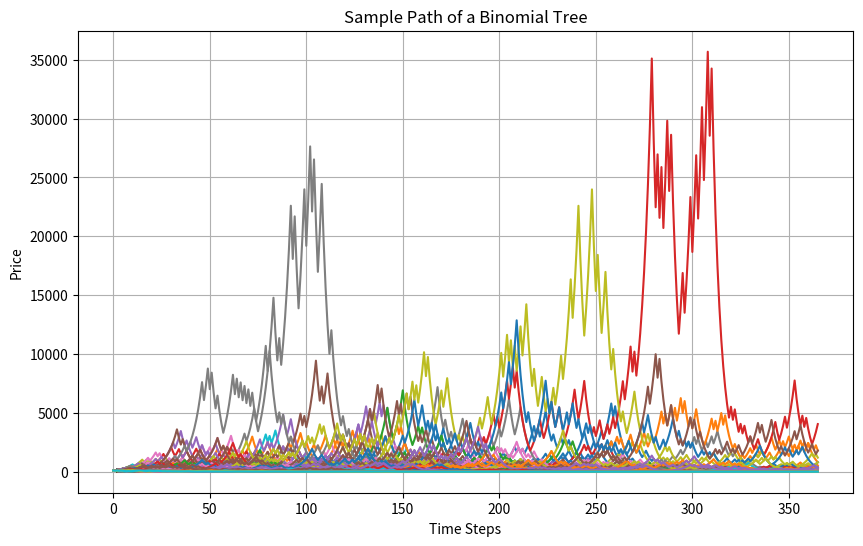
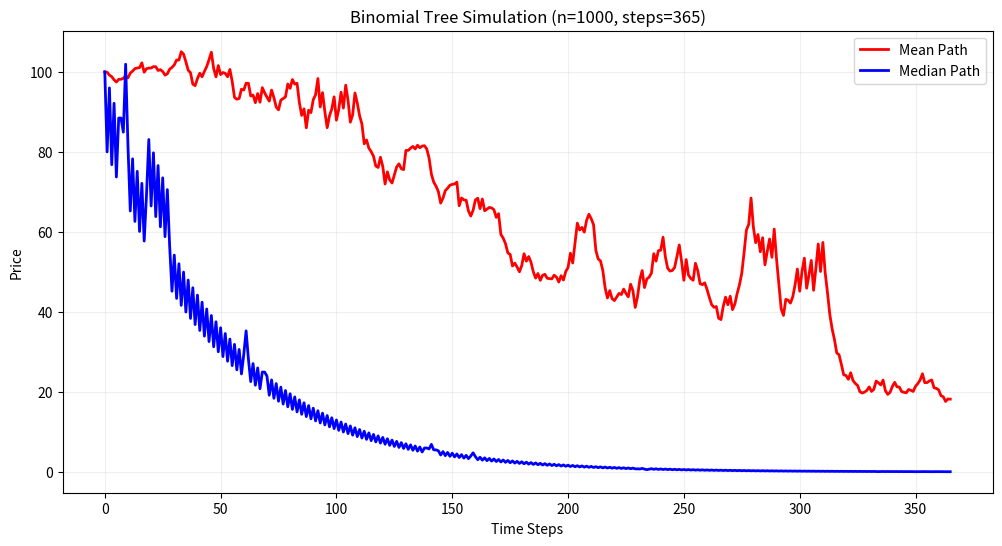
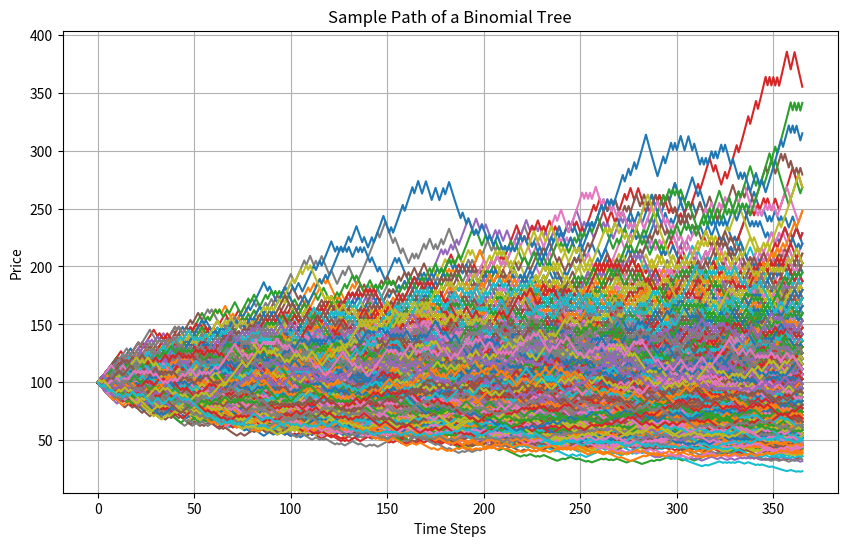
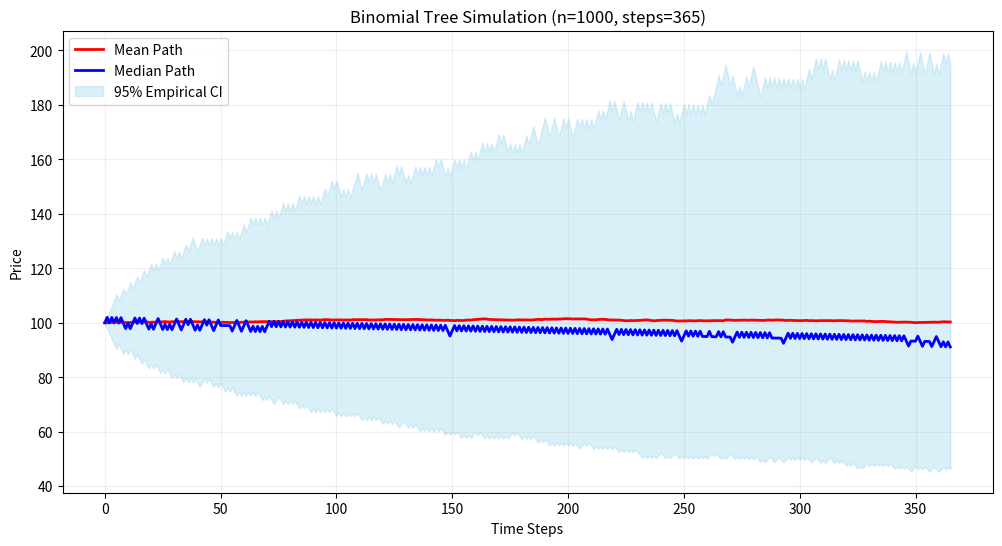
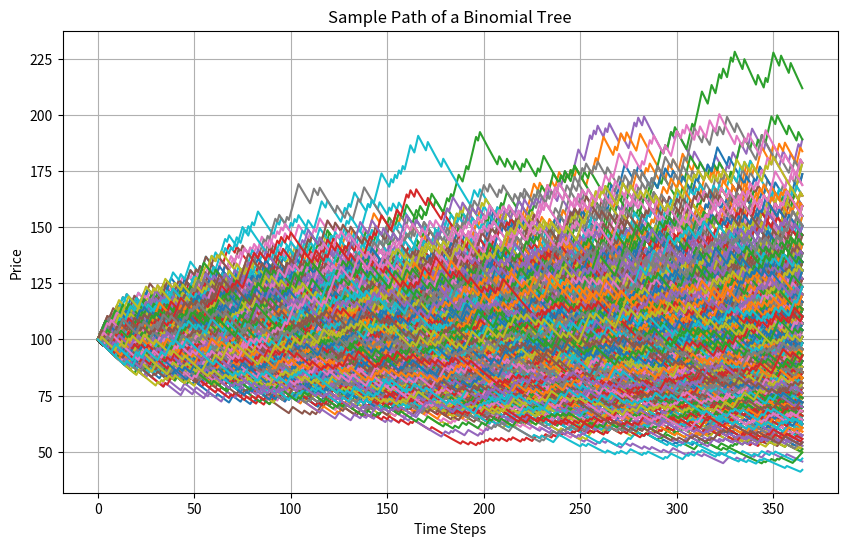
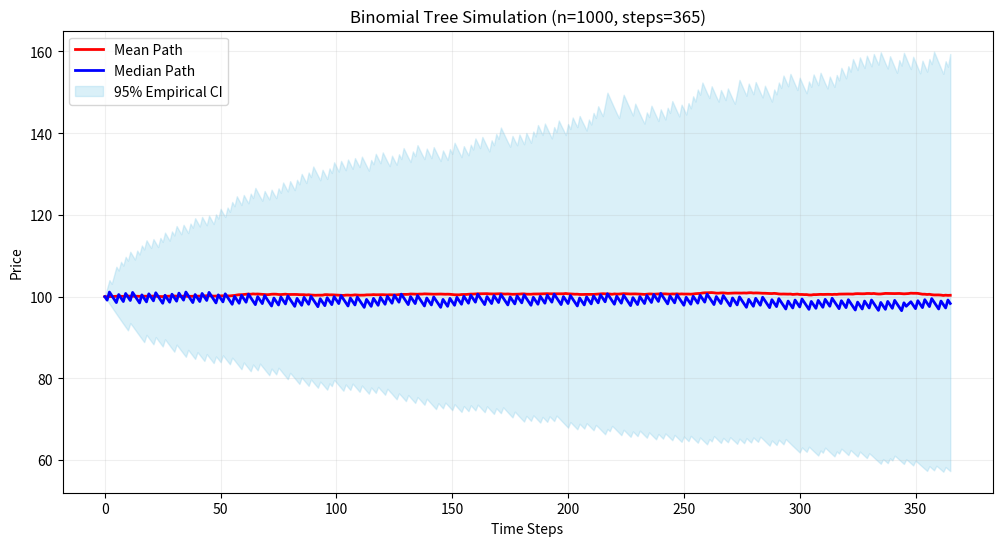
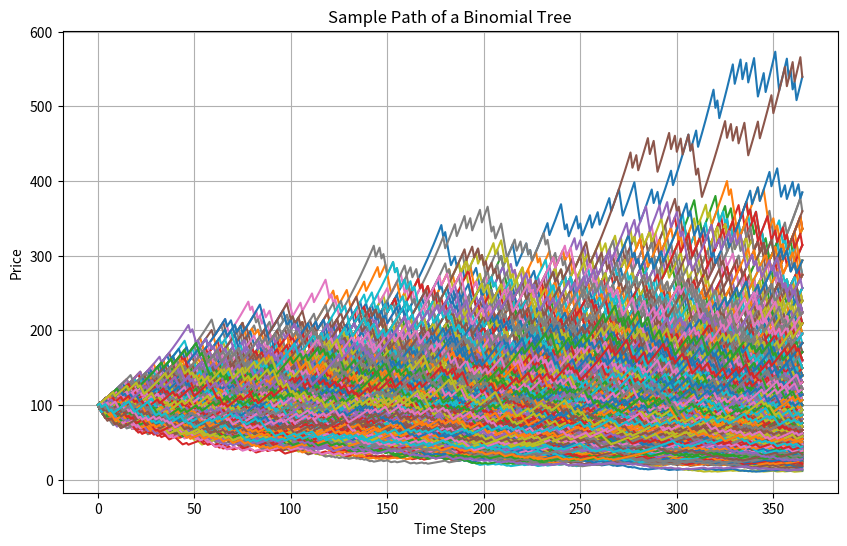
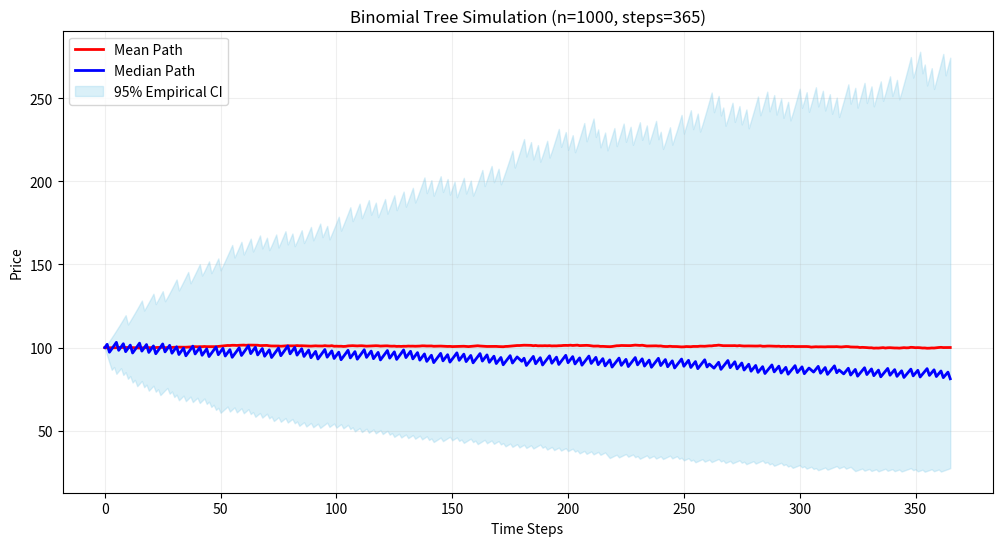
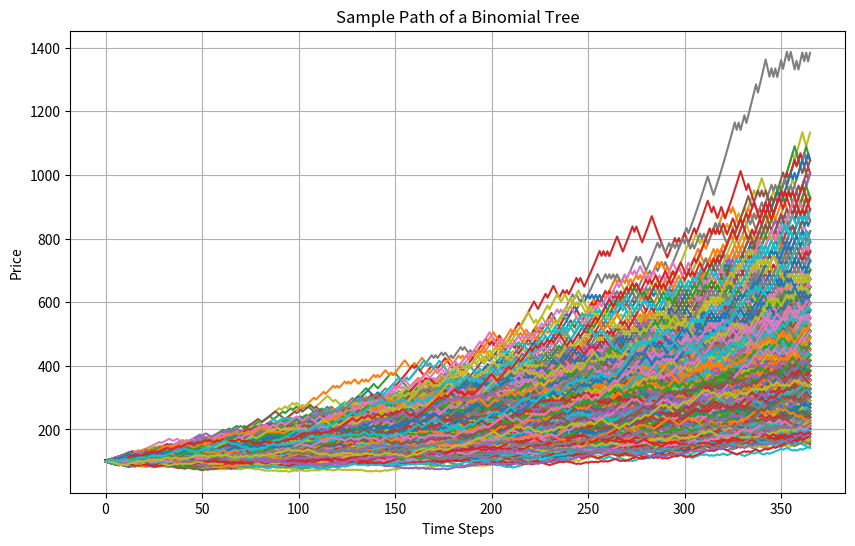
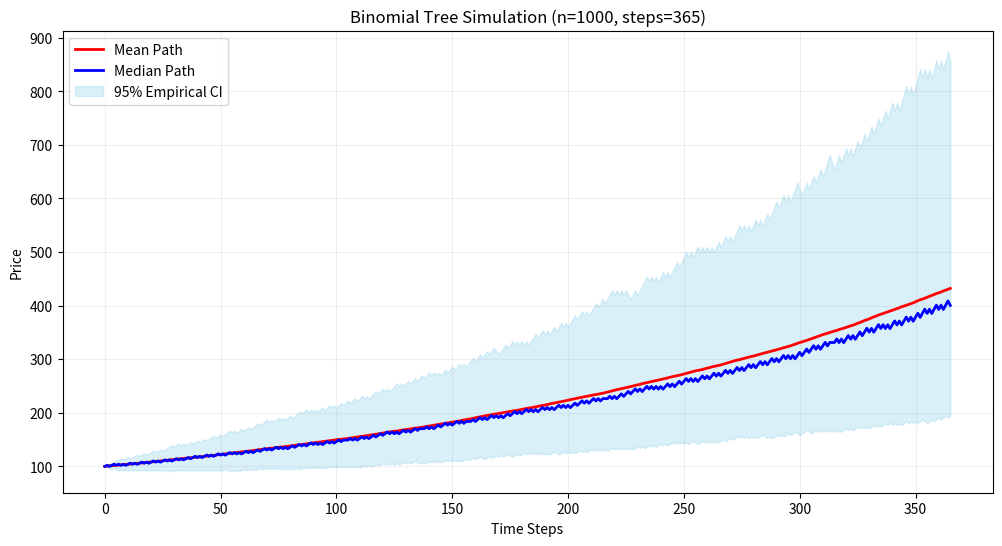
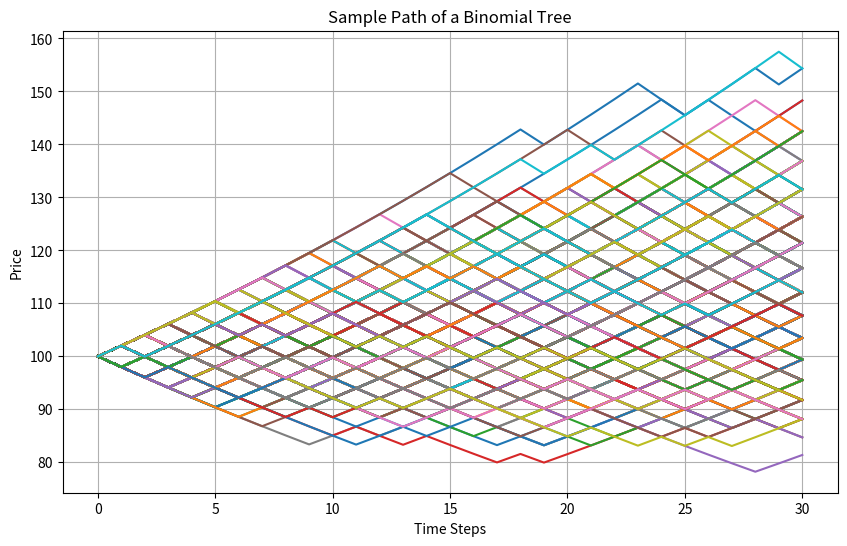

These charts were generated, in order, by the following Python code:
r = 1
p = 0.5
u = 1.2
q = 1 - p
v = (r - p * u) / q
s_0 = 100

print("r = ", r)
print("p = ", p)
print("u = ", u)
print("q = ", q)
print("v = ", v)


import random
from typing import List

def binomial_tree_sample_path(
    init_value: float,
    upward_prob: float,
    upward_factor: float,
    downward_factor: float,
    steps: int
) -> List[float]:
    """
    Simulate a single sample path in a binomial tree model.

    Args:
        init_value: Initial price of the asset (S₀)
        upward_prob: Probability of an upward movement (q)
        upward_factor: Factor by which price increases (u)
        downward_factor: Factor by which price decreases (d)
        steps: Number of time steps in the tree (n)

    Returns:
        A list representing one possible price path.

    Example:
        >>> random.seed(42)  # For reproducibility
        >>> path = binomial_tree_sample_path(
        ...     init_value=100,
        ...     upward_prob=0.5,
        ...     upward_factor=1.1,
        ...     downward_factor=0.9,
        ...     steps=3
        ... )
        >>> path
        [100, 110, 121, 133.1]  # Example output (depends on random choices)
    """
    path = [init_value]
    current_price = init_value

    for _ in range(steps):
        if random.random() < upward_prob:  # Price goes up
            current_price *= upward_factor
        else:  # Price goes down
            current_price *= downward_factor
        path.append(current_price)

    return path

n_paths = 1000
n_steps = 365
paths = [
    binomial_tree_sample_path(s_0, p, u, v, steps=n_steps)
    for _ in range(n_paths)
]

# plot the path
import matplotlib.pyplot as plt
plt.figure(figsize=(10, 6))
for path in paths:
    plt.plot(path)
# plt.plot()
plt.title("Sample Path of a Binomial Tree")
plt.xlabel("Time Steps")
plt.ylabel("Price")
plt.grid()
plt.show()

import numpy as np
np_paths = np.array(paths)
mean_path = np.mean(np_paths, axis=0)
median_path = np.median(np_paths, axis=0)
lower_bound = np.percentile(np_paths, 2.5, axis=0)
upper_bound = np.percentile(np_paths, 97.5, axis=0)

plt.figure(figsize=(12, 6))

# Individual paths (light gray)
# for path in paths:
#     plt.plot(path, color="gray", alpha=0.05, linewidth=0.5)

# Median and empirical CI
plt.plot(mean_path, color="red", linewidth=2, label="Mean Path")
plt.plot(median_path, color="blue", linewidth=2, label="Median Path")

# Customize plot
plt.title(f"Binomial Tree Simulation (n={n_paths}, steps={n_steps})")
plt.xlabel("Time Steps")
plt.ylabel("Price")
plt.legend()
plt.grid(alpha=0.2)
plt.show()

r = 1
p = 0.5
u = 1.02
q = 1 - p
v = (r - p * u) / q
s_0 = 100

print("r = ", r)
print("p = ", p)
print("u = ", u)
print("q = ", q)
print("v = ", v)

n_paths = 1000
n_steps = 365
paths = [
    binomial_tree_sample_path(s_0, p, u, v, steps=n_steps)
    for _ in range(n_paths)
]

# plot the path
import matplotlib.pyplot as plt
plt.figure(figsize=(10, 6))
for path in paths:
    plt.plot(path)
# plt.plot()
plt.title("Sample Path of a Binomial Tree")
plt.xlabel("Time Steps")
plt.ylabel("Price")
plt.grid()
plt.show()

import numpy as np
np_paths = np.array(paths)
mean_path = np.mean(np_paths, axis=0)
median_path = np.median(np_paths, axis=0)
lower_bound = np.percentile(np_paths, 2.5, axis=0)
upper_bound = np.percentile(np_paths, 97.5, axis=0)

plt.figure(figsize=(12, 6))

# Individual paths (light gray)
# for path in paths:
#     plt.plot(path, color="gray", alpha=0.05, linewidth=0.5)

# Median and empirical CI
plt.plot(mean_path, color="red", linewidth=2, label="Mean Path")
plt.plot(median_path, color="blue", linewidth=2, label="Median Path")
plt.fill_between(
    range(n_steps + 1),
    lower_bound,
    upper_bound,
    color="skyblue",
    alpha=0.3,
    label="95% Empirical CI"
)

# Customize plot
plt.title(f"Binomial Tree Simulation (n={n_paths}, steps={n_steps})")
plt.xlabel("Time Steps")
plt.ylabel("Price")
plt.legend()
plt.grid(alpha=0.2)
plt.show()

r = 1
p = 0.3
u = 1.02
q = 1 - p
v = (r - p * u) / q
s_0 = 100

print("r = ", r)
print("p = ", p)
print("u = ", u)
print("q = ", q)
print("v = ", v)

n_paths = 1000
n_steps = 365
paths = [
    binomial_tree_sample_path(s_0, p, u, v, steps=n_steps)
    for _ in range(n_paths)
]

# plot the path
import matplotlib.pyplot as plt
plt.figure(figsize=(10, 6))
for path in paths:
    plt.plot(path)
# plt.plot()
plt.title("Sample Path of a Binomial Tree")
plt.xlabel("Time Steps")
plt.ylabel("Price")
plt.grid()
plt.show()

import numpy as np
np_paths = np.array(paths)
mean_path = np.mean(np_paths, axis=0)
median_path = np.median(np_paths, axis=0)
lower_bound = np.percentile(np_paths, 2.5, axis=0)
upper_bound = np.percentile(np_paths, 97.5, axis=0)

plt.figure(figsize=(12, 6))

# Individual paths (light gray)
# for path in paths:
#     plt.plot(path, color="gray", alpha=0.05, linewidth=0.5)

# Median and empirical CI
plt.plot(mean_path, color="red", linewidth=2, label="Mean Path")
plt.plot(median_path, color="blue", linewidth=2, label="Median Path")
plt.fill_between(
    range(n_steps + 1),
    lower_bound,
    upper_bound,
    color="skyblue",
    alpha=0.3,
    label="95% Empirical CI"
)

# Customize plot
plt.title(f"Binomial Tree Simulation (n={n_paths}, steps={n_steps})")
plt.xlabel("Time Steps")
plt.ylabel("Price")
plt.legend()
plt.grid(alpha=0.2)
plt.show()

r = 1
p = 0.7
u = 1.02
q = 1 - p
v = (r - p * u) / q
s_0 = 100

print("r = ", r)
print("p = ", p)
print("u = ", u)
print("q = ", q)
print("v = ", v)

n_paths = 1000
n_steps = 365
paths = [
    binomial_tree_sample_path(s_0, p, u, v, steps=n_steps)
    for _ in range(n_paths)
]

# plot the path
import matplotlib.pyplot as plt
plt.figure(figsize=(10, 6))
for path in paths:
    plt.plot(path)
# plt.plot()
plt.title("Sample Path of a Binomial Tree")
plt.xlabel("Time Steps")
plt.ylabel("Price")
plt.grid()
plt.show()

import numpy as np
np_paths = np.array(paths)
mean_path = np.mean(np_paths, axis=0)
median_path = np.median(np_paths, axis=0)
lower_bound = np.percentile(np_paths, 2.5, axis=0)
upper_bound = np.percentile(np_paths, 97.5, axis=0)

plt.figure(figsize=(12, 6))

# Individual paths (light gray)
# for path in paths:
#     plt.plot(path, color="gray", alpha=0.05, linewidth=0.5)

# Median and empirical CI
plt.plot(mean_path, color="red", linewidth=2, label="Mean Path")
plt.plot(median_path, color="blue", linewidth=2, label="Median Path")
plt.fill_between(
    range(n_steps + 1),
    lower_bound,
    upper_bound,
    color="skyblue",
    alpha=0.3,
    label="95% Empirical CI"
)

# Customize plot
plt.title(f"Binomial Tree Simulation (n={n_paths}, steps={n_steps})")
plt.xlabel("Time Steps")
plt.ylabel("Price")
plt.legend()
plt.grid(alpha=0.2)
plt.show()

p = 0.6
u = 1.02
q = 1 - p
v = 0.98
r = p * u + q * v
s_0 = 100

print("r = ", r)
print("p = ", p)
print("u = ", u)
print("q = ", q)
print("v = ", v)

n_paths = 1000
n_steps = 365
paths = [
    binomial_tree_sample_path(s_0, p, u, v, steps=n_steps)
    for _ in range(n_paths)
]

# plot the path
import matplotlib.pyplot as plt
plt.figure(figsize=(10, 6))
for path in paths:
    plt.plot(path)
# plt.plot()
plt.title("Sample Path of a Binomial Tree")
plt.xlabel("Time Steps")
plt.ylabel("Price")
plt.grid()
plt.show()

import numpy as np
np_paths = np.array(paths)
mean_path = np.mean(np_paths, axis=0)
median_path = np.median(np_paths, axis=0)
lower_bound = np.percentile(np_paths, 2.5, axis=0)
upper_bound = np.percentile(np_paths, 97.5, axis=0)

plt.figure(figsize=(12, 6))

# Individual paths (light gray)
# for path in paths:
#     plt.plot(path, color="gray", alpha=0.05, linewidth=0.5)

# Median and empirical CI
plt.plot(mean_path, color="red", linewidth=2, label="Mean Path")
plt.plot(median_path, color="blue", linewidth=2, label="Median Path")
plt.fill_between(
    range(n_steps + 1),
    lower_bound,
    upper_bound,
    color="skyblue",
    alpha=0.3,
    label="95% Empirical CI"
)

# Customize plot
plt.title(f"Binomial Tree Simulation (n={n_paths}, steps={n_steps})")
plt.xlabel("Time Steps")
plt.ylabel("Price")
plt.legend()
plt.grid(alpha=0.2)
plt.show()

n_paths = 1000
n_steps = 30
paths = [
    binomial_tree_sample_path(s_0, p, u, v, steps=n_steps)
    for _ in range(n_paths)
]

# plot the path
import matplotlib.pyplot as plt
plt.figure(figsize=(10, 6))
for path in paths:
    plt.plot(path)
# plt.plot()
plt.title("Sample Path of a Binomial Tree")
plt.xlabel("Time Steps")
plt.ylabel("Price")
plt.grid()
plt.show()



